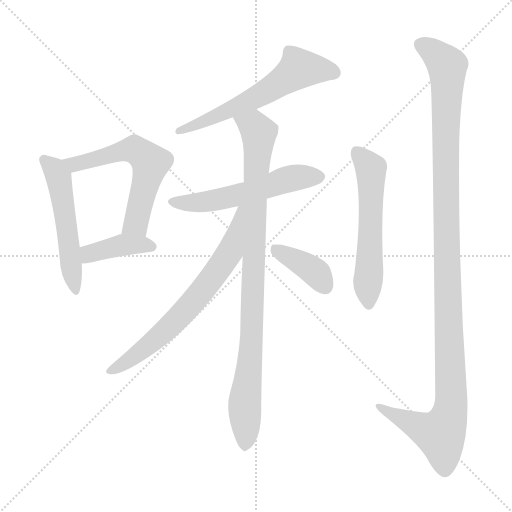
t = 0.00 s
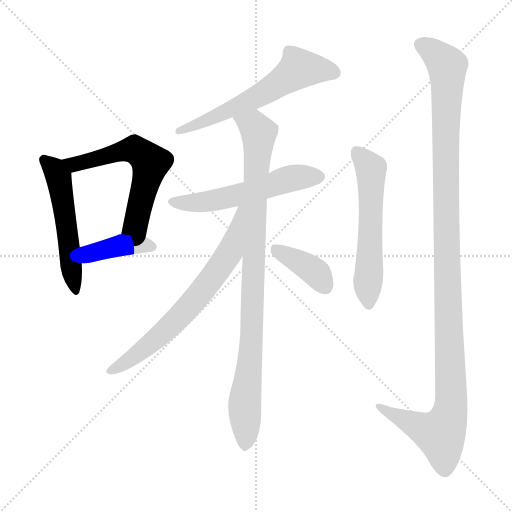
t = 1.55 s
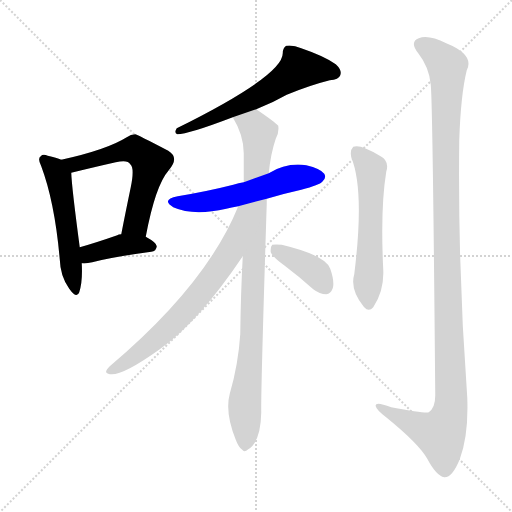
t = 3.10 s
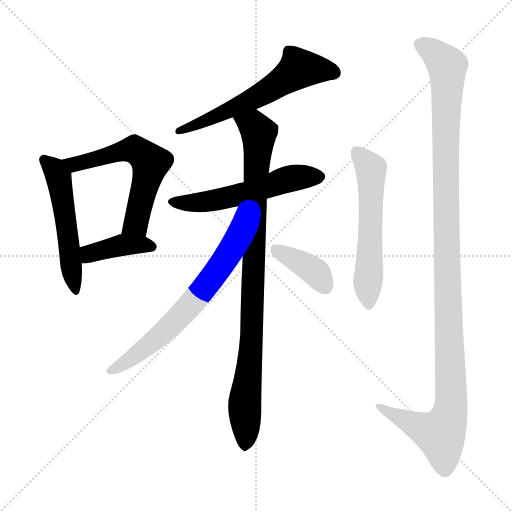
t = 4.65 s
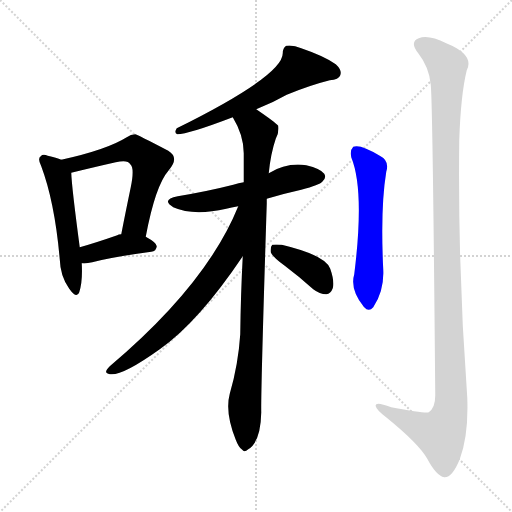
t = 6.20 s
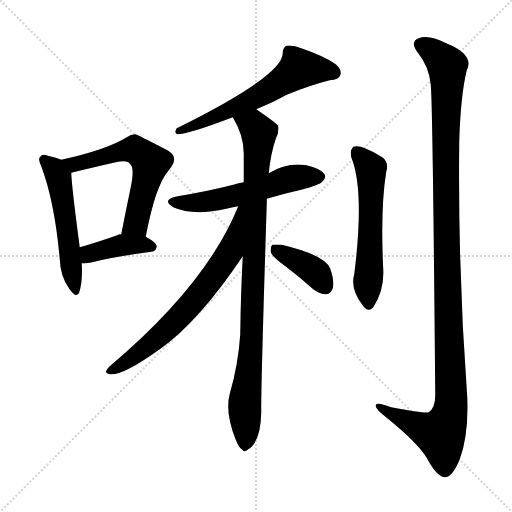
t = 7.75 s

The animated SVG that drew these frames (rendered in a browser with its animation timeline set to each time). Animation: 10 CSS @keyframes rules; one cycle of 7.75 s.

<svg version="1.1" viewBox="0 0 1024 1024" xmlns="http://www.w3.org/2000/svg">
  <g stroke="lightgray" stroke-dasharray="1,1" stroke-width="1" transform="scale(4, 4)">
    <line x1="0" y1="0" x2="256" y2="256"></line>
    <line x1="256" y1="0" x2="0" y2="256"></line>
    <line x1="128" y1="0" x2="128" y2="256"></line>
    <line x1="0" y1="128" x2="256" y2="128"></line>
  </g>
<g transform="scale(1, -1) translate(0, -900)">
   <style type="text/css">
    @keyframes keyframes0 {
      from {
       stroke: blue;
       stroke-dashoffset: 527;
       stroke-width: 128;
       }
       63% {
       animation-timing-function: step-end;
       stroke: blue;
       stroke-dashoffset: 0;
       stroke-width: 128;
       }
       to {
       stroke: black;
       stroke-width: 1024;
       }
       }
       #make-me-a-hanzi-animation-0 {
         animation: keyframes0 0.678874s both;
         animation-delay: 0.000000s;
         animation-timing-function: linear;
       }
    @keyframes keyframes1 {
      from {
       stroke: blue;
       stroke-dashoffset: 591;
       stroke-width: 128;
       }
       66% {
       animation-timing-function: step-end;
       stroke: blue;
       stroke-dashoffset: 0;
       stroke-width: 128;
       }
       to {
       stroke: black;
       stroke-width: 1024;
       }
       }
       #make-me-a-hanzi-animation-1 {
         animation: keyframes1 0.730957s both;
         animation-delay: 0.678874s;
         animation-timing-function: linear;
       }
    @keyframes keyframes2 {
      from {
       stroke: blue;
       stroke-dashoffset: 400;
       stroke-width: 128;
       }
       57% {
       animation-timing-function: step-end;
       stroke: blue;
       stroke-dashoffset: 0;
       stroke-width: 128;
       }
       to {
       stroke: black;
       stroke-width: 1024;
       }
       }
       #make-me-a-hanzi-animation-2 {
         animation: keyframes2 0.575521s both;
         animation-delay: 1.409831s;
         animation-timing-function: linear;
       }
    @keyframes keyframes3 {
      from {
       stroke: blue;
       stroke-dashoffset: 602;
       stroke-width: 128;
       }
       66% {
       animation-timing-function: step-end;
       stroke: blue;
       stroke-dashoffset: 0;
       stroke-width: 128;
       }
       to {
       stroke: black;
       stroke-width: 1024;
       }
       }
       #make-me-a-hanzi-animation-3 {
         animation: keyframes3 0.739909s both;
         animation-delay: 1.985352s;
         animation-timing-function: linear;
       }
    @keyframes keyframes4 {
      from {
       stroke: blue;
       stroke-dashoffset: 553;
       stroke-width: 128;
       }
       64% {
       animation-timing-function: step-end;
       stroke: blue;
       stroke-dashoffset: 0;
       stroke-width: 128;
       }
       to {
       stroke: black;
       stroke-width: 1024;
       }
       }
       #make-me-a-hanzi-animation-4 {
         animation: keyframes4 0.700033s both;
         animation-delay: 2.725260s;
         animation-timing-function: linear;
       }
    @keyframes keyframes5 {
      from {
       stroke: blue;
       stroke-dashoffset: 932;
       stroke-width: 128;
       }
       75% {
       animation-timing-function: step-end;
       stroke: blue;
       stroke-dashoffset: 0;
       stroke-width: 128;
       }
       to {
       stroke: black;
       stroke-width: 1024;
       }
       }
       #make-me-a-hanzi-animation-5 {
         animation: keyframes5 1.008464s both;
         animation-delay: 3.425293s;
         animation-timing-function: linear;
       }
    @keyframes keyframes6 {
      from {
       stroke: blue;
       stroke-dashoffset: 685;
       stroke-width: 128;
       }
       69% {
       animation-timing-function: step-end;
       stroke: blue;
       stroke-dashoffset: 0;
       stroke-width: 128;
       }
       to {
       stroke: black;
       stroke-width: 1024;
       }
       }
       #make-me-a-hanzi-animation-6 {
         animation: keyframes6 0.807454s both;
         animation-delay: 4.433757s;
         animation-timing-function: linear;
       }
    @keyframes keyframes7 {
      from {
       stroke: blue;
       stroke-dashoffset: 384;
       stroke-width: 128;
       }
       56% {
       animation-timing-function: step-end;
       stroke: blue;
       stroke-dashoffset: 0;
       stroke-width: 128;
       }
       to {
       stroke: black;
       stroke-width: 1024;
       }
       }
       #make-me-a-hanzi-animation-7 {
         animation: keyframes7 0.562500s both;
         animation-delay: 5.241211s;
         animation-timing-function: linear;
       }
    @keyframes keyframes8 {
      from {
       stroke: blue;
       stroke-dashoffset: 574;
       stroke-width: 128;
       }
       65% {
       animation-timing-function: step-end;
       stroke: blue;
       stroke-dashoffset: 0;
       stroke-width: 128;
       }
       to {
       stroke: black;
       stroke-width: 1024;
       }
       }
       #make-me-a-hanzi-animation-8 {
         animation: keyframes8 0.717122s both;
         animation-delay: 5.803711s;
         animation-timing-function: linear;
       }
    @keyframes keyframes9 {
      from {
       stroke: blue;
       stroke-dashoffset: 1202;
       stroke-width: 128;
       }
       80% {
       animation-timing-function: step-end;
       stroke: blue;
       stroke-dashoffset: 0;
       stroke-width: 128;
       }
       to {
       stroke: black;
       stroke-width: 1024;
       }
       }
       #make-me-a-hanzi-animation-9 {
         animation: keyframes9 1.228190s both;
         animation-delay: 6.520833s;
         animation-timing-function: linear;
       }
</style>
<path d="M 122.5 580.5 Q 113.5 584.5 95.5 588.5 Q 85.5 592.5 81.5 587.5 Q 74.5 583.5 82.5 567.5 Q 109.5 495.5 119.5 381.5 Q 120.5 347.5 138.5 322.5 Q 153.5 301.5 158.5 315.5 Q 165.5 336.5 163.5 373.5 L 159.5 405.5 Q 143.5 525.5 142.5 554.5 C 141.5 573.5 141.5 573.5 122.5 580.5 Z" fill="lightgray"></path> 
<path d="M 291.5 426.5 Q 310.5 528.5 337.5 559.5 Q 359.5 584.5 336.5 598.5 Q 273.5 631.5 270.5 631.5 Q 261.5 631.5 253.5 625.5 Q 213.5 600.5 122.5 580.5 C 93.5 573.5 113.5 547.5 142.5 554.5 Q 191.5 566.5 231.5 575.5 Q 255.5 581.5 260.5 571.5 Q 269.5 564.5 261.5 525.5 Q 252.5 482.5 242.5 431.5 C 236.5 402.5 285.5 397.5 291.5 426.5 Z" fill="lightgray"></path> 
<path d="M 163.5 373.5 Q 172.5 372.5 184.5 375.5 Q 221.5 385.5 302.5 396.5 Q 312.5 397.5 313.5 407.5 Q 313.5 414.5 291.5 426.5 L 242.5 431.5 Q 236.5 431.5 234.5 429.5 Q 191.5 414.5 159.5 405.5 C 130.5 397.5 133.5 374.5 163.5 373.5 Z" fill="lightgray"></path> 
<path d="M 512.5 681.5 Q 545.5 694.5 573.5 710.5 Q 619.5 729.5 659.5 739.5 Q 677.5 740.5 680.5 749.5 Q 684.5 759.5 671.5 771.5 Q 649.5 787.5 602.5 803.5 Q 586.5 810.5 572.5 808.5 Q 565.5 804.5 565.5 793.5 Q 565.5 748.5 353.5 643.5 Q 347.5 634.5 354.5 631.5 Q 376.5 631.5 465.5 665.5 L 512.5 681.5 Z" fill="lightgray"></path> 
<path d="M 533.5 502.5 Q 566.5 512.5 602.5 520.5 Q 639.5 530.5 644.5 536.5 Q 653.5 543.5 648.5 552.5 Q 641.5 562.5 612.5 569.5 Q 573.5 575.5 537.5 553.5 L 487.5 535.5 Q 477.5 534.5 466.5 530.5 Q 415.5 517.5 355.5 507.5 Q 321.5 500.5 346.5 485.5 Q 386.5 467.5 452.5 482.5 Q 462.5 485.5 476.5 487.5 L 533.5 502.5 Z" fill="lightgray"></path> 
<path d="M 485.5 387.5 Q 481.5 312.5 480.5 231.5 Q 476.5 170.5 459.5 112.5 Q 449.5 75.5 471.5 20.5 Q 477.5 4.5 484.5 0.5 Q 488.5 -5.5 496.5 1.5 Q 521.5 16.5 522.5 75.5 Q 521.5 115.5 533.5 492.5 Q 533.5 498.5 533.5 502.5 L 537.5 553.5 Q 541.5 593.5 551.5 622.5 Q 558.5 635.5 556.5 648.5 Q 550.5 655.5 512.5 681.5 C 487.5 698.5 451.5 692.5 465.5 665.5 Q 487.5 629.5 487.5 593.5 Q 487.5 565.5 487.5 535.5 L 485.5 387.5 Z" fill="lightgray"></path> 
<path d="M 476.5 487.5 Q 413.5 331.5 219.5 167.5 Q 206.5 154.5 216.5 152.5 Q 238.5 143.5 319.5 201.5 Q 397.5 256.5 485.5 387.5 C 566.5 506.5 488.5 515.5 476.5 487.5 Z" fill="lightgray"></path> 
<path d="M 569.5 368.5 Q 597.5 347.5 626.5 321.5 Q 639.5 311.5 652.5 311.5 Q 661.5 312.5 665.5 323.5 Q 669.5 336.5 660.5 362.5 Q 651.5 389.5 563.5 410.5 Q 550.5 411.5 544.5 410.5 Q 540.5 406.5 541.5 395.5 Q 545.5 385.5 569.5 368.5 Z" fill="lightgray"></path> 
<path d="M 702.5 585.5 Q 729.5 519.5 708.5 351.5 Q 699.5 321.5 727.5 286.5 L 728.5 285.5 Q 737.5 275.5 746.5 285.5 Q 768.5 318.5 766.5 360.5 Q 760.5 483.5 772.5 556.5 Q 779.5 578.5 759.5 588.5 Q 720.5 612.5 706.5 606.5 Q 699.5 599.5 702.5 585.5 Z" fill="lightgray"></path> 
<path d="M 861.5 730.5 Q 865.5 691.5 870.5 109.5 Q 870.5 84.5 857.5 75.5 Q 851.5 72.5 782.5 85.5 Q 748.5 98.5 751.5 87.5 Q 752.5 80.5 773.5 64.5 Q 837.5 12.5 854.5 -17.5 Q 872.5 -51.5 888.5 -54.5 Q 904.5 -55.5 919.5 -18.5 Q 937.5 29.5 934.5 105.5 Q 915.5 361.5 918.5 619.5 Q 921.5 710.5 933.5 759.5 Q 949.5 790.5 892.5 813.5 Q 856.5 831.5 837.5 823.5 Q 818.5 816.5 836.5 793.5 Q 858.5 765.5 861.5 730.5 Z" fill="lightgray"></path> 
      <clipPath id="make-me-a-hanzi-clip-0">
      <path d="M 122.5 580.5 Q 113.5 584.5 95.5 588.5 Q 85.5 592.5 81.5 587.5 Q 74.5 583.5 82.5 567.5 Q 109.5 495.5 119.5 381.5 Q 120.5 347.5 138.5 322.5 Q 153.5 301.5 158.5 315.5 Q 165.5 336.5 163.5 373.5 L 159.5 405.5 Q 143.5 525.5 142.5 554.5 C 141.5 573.5 141.5 573.5 122.5 580.5 Z" fill="lightgray"></path>
      </clipPath>
      <path clip-path="url(#make-me-a-hanzi-clip-0)" d="M 89.5 579.5 L 108.5 561.5 L 117.5 541.5 L 149.5 320.5 " fill="none" id="make-me-a-hanzi-animation-0" stroke-dasharray="399 798" stroke-linecap="round"></path>

      <clipPath id="make-me-a-hanzi-clip-1">
      <path d="M 291.5 426.5 Q 310.5 528.5 337.5 559.5 Q 359.5 584.5 336.5 598.5 Q 273.5 631.5 270.5 631.5 Q 261.5 631.5 253.5 625.5 Q 213.5 600.5 122.5 580.5 C 93.5 573.5 113.5 547.5 142.5 554.5 Q 191.5 566.5 231.5 575.5 Q 255.5 581.5 260.5 571.5 Q 269.5 564.5 261.5 525.5 Q 252.5 482.5 242.5 431.5 C 236.5 402.5 285.5 397.5 291.5 426.5 Z" fill="lightgray"></path>
      </clipPath>
      <path clip-path="url(#make-me-a-hanzi-clip-1)" d="M 132.5 581.5 L 140.5 573.5 L 163.5 573.5 L 261.5 600.5 L 276.5 596.5 L 301.5 574.5 L 274.5 463.5 L 262.5 445.5 L 249.5 438.5 " fill="none" id="make-me-a-hanzi-animation-1" stroke-dasharray="463 926" stroke-linecap="round"></path>

      <clipPath id="make-me-a-hanzi-clip-2">
      <path d="M 163.5 373.5 Q 172.5 372.5 184.5 375.5 Q 221.5 385.5 302.5 396.5 Q 312.5 397.5 313.5 407.5 Q 313.5 414.5 291.5 426.5 L 242.5 431.5 Q 236.5 431.5 234.5 429.5 Q 191.5 414.5 159.5 405.5 C 130.5 397.5 133.5 374.5 163.5 373.5 Z" fill="lightgray"></path>
      </clipPath>
      <path clip-path="url(#make-me-a-hanzi-clip-2)" d="M 168.5 379.5 L 177.5 391.5 L 232.5 407.5 L 283.5 411.5 L 303.5 406.5 " fill="none" id="make-me-a-hanzi-animation-2" stroke-dasharray="272 544" stroke-linecap="round"></path>

      <clipPath id="make-me-a-hanzi-clip-3">
      <path d="M 512.5 681.5 Q 545.5 694.5 573.5 710.5 Q 619.5 729.5 659.5 739.5 Q 677.5 740.5 680.5 749.5 Q 684.5 759.5 671.5 771.5 Q 649.5 787.5 602.5 803.5 Q 586.5 810.5 572.5 808.5 Q 565.5 804.5 565.5 793.5 Q 565.5 748.5 353.5 643.5 Q 347.5 634.5 354.5 631.5 Q 376.5 631.5 465.5 665.5 L 512.5 681.5 Z" fill="lightgray"></path>
      </clipPath>
      <path clip-path="url(#make-me-a-hanzi-clip-3)" d="M 668.5 754.5 L 597.5 762.5 L 522.5 710.5 L 384.5 646.5 L 366.5 647.5 L 357.5 637.5 " fill="none" id="make-me-a-hanzi-animation-3" stroke-dasharray="474 948" stroke-linecap="round"></path>

      <clipPath id="make-me-a-hanzi-clip-4">
      <path d="M 533.5 502.5 Q 566.5 512.5 602.5 520.5 Q 639.5 530.5 644.5 536.5 Q 653.5 543.5 648.5 552.5 Q 641.5 562.5 612.5 569.5 Q 573.5 575.5 537.5 553.5 L 487.5 535.5 Q 477.5 534.5 466.5 530.5 Q 415.5 517.5 355.5 507.5 Q 321.5 500.5 346.5 485.5 Q 386.5 467.5 452.5 482.5 Q 462.5 485.5 476.5 487.5 L 533.5 502.5 Z" fill="lightgray"></path>
      </clipPath>
      <path clip-path="url(#make-me-a-hanzi-clip-4)" d="M 348.5 497.5 L 407.5 495.5 L 492.5 513.5 L 579.5 542.5 L 638.5 546.5 " fill="none" id="make-me-a-hanzi-animation-4" stroke-dasharray="425 850" stroke-linecap="round"></path>

      <clipPath id="make-me-a-hanzi-clip-5">
      <path d="M 485.5 387.5 Q 481.5 312.5 480.5 231.5 Q 476.5 170.5 459.5 112.5 Q 449.5 75.5 471.5 20.5 Q 477.5 4.5 484.5 0.5 Q 488.5 -5.5 496.5 1.5 Q 521.5 16.5 522.5 75.5 Q 521.5 115.5 533.5 492.5 Q 533.5 498.5 533.5 502.5 L 537.5 553.5 Q 541.5 593.5 551.5 622.5 Q 558.5 635.5 556.5 648.5 Q 550.5 655.5 512.5 681.5 C 487.5 698.5 451.5 692.5 465.5 665.5 Q 487.5 629.5 487.5 593.5 Q 487.5 565.5 487.5 535.5 L 485.5 387.5 Z" fill="lightgray"></path>
      </clipPath>
      <path clip-path="url(#make-me-a-hanzi-clip-5)" d="M 473.5 660.5 L 503.5 650.5 L 517.5 634.5 L 504.5 250.5 L 489.5 98.5 L 489.5 12.5 " fill="none" id="make-me-a-hanzi-animation-5" stroke-dasharray="804 1608" stroke-linecap="round"></path>

      <clipPath id="make-me-a-hanzi-clip-6">
      <path d="M 476.5 487.5 Q 413.5 331.5 219.5 167.5 Q 206.5 154.5 216.5 152.5 Q 238.5 143.5 319.5 201.5 Q 397.5 256.5 485.5 387.5 C 566.5 506.5 488.5 515.5 476.5 487.5 Z" fill="lightgray"></path>
      </clipPath>
      <path clip-path="url(#make-me-a-hanzi-clip-6)" d="M 483.5 482.5 L 458.5 393.5 L 377.5 286.5 L 296.5 209.5 L 242.5 168.5 L 221.5 159.5 " fill="none" id="make-me-a-hanzi-animation-6" stroke-dasharray="557 1114" stroke-linecap="round"></path>

      <clipPath id="make-me-a-hanzi-clip-7">
      <path d="M 569.5 368.5 Q 597.5 347.5 626.5 321.5 Q 639.5 311.5 652.5 311.5 Q 661.5 312.5 665.5 323.5 Q 669.5 336.5 660.5 362.5 Q 651.5 389.5 563.5 410.5 Q 550.5 411.5 544.5 410.5 Q 540.5 406.5 541.5 395.5 Q 545.5 385.5 569.5 368.5 Z" fill="lightgray"></path>
      </clipPath>
      <path clip-path="url(#make-me-a-hanzi-clip-7)" d="M 548.5 401.5 L 619.5 364.5 L 650.5 327.5 " fill="none" id="make-me-a-hanzi-animation-7" stroke-dasharray="256 512" stroke-linecap="round"></path>

      <clipPath id="make-me-a-hanzi-clip-8">
      <path d="M 702.5 585.5 Q 729.5 519.5 708.5 351.5 Q 699.5 321.5 727.5 286.5 L 728.5 285.5 Q 737.5 275.5 746.5 285.5 Q 768.5 318.5 766.5 360.5 Q 760.5 483.5 772.5 556.5 Q 779.5 578.5 759.5 588.5 Q 720.5 612.5 706.5 606.5 Q 699.5 599.5 702.5 585.5 Z" fill="lightgray"></path>
      </clipPath>
      <path clip-path="url(#make-me-a-hanzi-clip-8)" d="M 711.5 598.5 L 741.5 562.5 L 737.5 291.5 " fill="none" id="make-me-a-hanzi-animation-8" stroke-dasharray="446 892" stroke-linecap="round"></path>

      <clipPath id="make-me-a-hanzi-clip-9">
      <path d="M 861.5 730.5 Q 865.5 691.5 870.5 109.5 Q 870.5 84.5 857.5 75.5 Q 851.5 72.5 782.5 85.5 Q 748.5 98.5 751.5 87.5 Q 752.5 80.5 773.5 64.5 Q 837.5 12.5 854.5 -17.5 Q 872.5 -51.5 888.5 -54.5 Q 904.5 -55.5 919.5 -18.5 Q 937.5 29.5 934.5 105.5 Q 915.5 361.5 918.5 619.5 Q 921.5 710.5 933.5 759.5 Q 949.5 790.5 892.5 813.5 Q 856.5 831.5 837.5 823.5 Q 818.5 816.5 836.5 793.5 Q 858.5 765.5 861.5 730.5 Z" fill="lightgray"></path>
      </clipPath>
      <path clip-path="url(#make-me-a-hanzi-clip-9)" d="M 843.5 808.5 L 861.5 800.5 L 894.5 768.5 L 892.5 383.5 L 902.5 95.5 L 897.5 62.5 L 881.5 31.5 L 771.5 77.5 L 769.5 85.5 L 758.5 85.5 " fill="none" id="make-me-a-hanzi-animation-9" stroke-dasharray="1074 2148" stroke-linecap="round"></path>

</g>
</svg>
